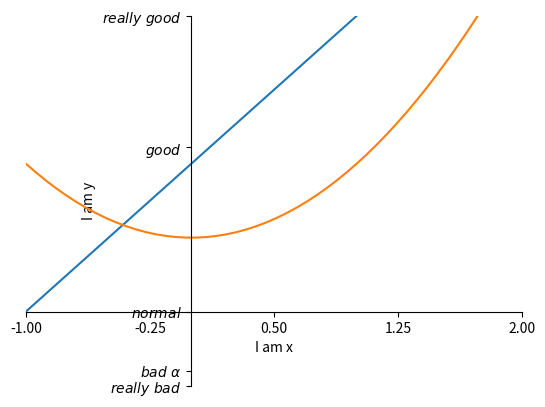

Generate this figure with matplotlib:
import matplotlib.pyplot as plt
import numpy as np

x = np.linspace(-3,3,100)

y1 = x ** 2
y2 = 2 * x + 1

plt.figure()
plt.plot(x, y2)
plt.plot(x, y1)

plt.xlim((-1,2))  # 范围
plt.ylim((-2,3))
plt.xlabel('I am x') # 标签
plt.ylabel('I am y')

new_ticks = np.linspace(-1,2,5)
plt.xticks(new_ticks)
plt.yticks([-2,-1.8,-1,1.22,3],
           [r'$really\ bad$',r'$bad\ \alpha$',
            r'$normal$',r'$good$',r'$really\ good$'])

# gca = 'get current axis'
ax = plt.gca() #获得图框沿
ax.spines['right'].set_color('none') #spines 脊梁  让颜色消失
ax.spines['top'].set_color('none')

ax.xaxis.set_ticks_position('bottom')#设置上 x y轴
ax.yaxis.set_ticks_position('left')

ax.spines['bottom'].set_position(('data',-1)) # 移动x轴 y轴
        #outward ,axes 类似于'data'的也是函数参数
ax.spines['left'].set_position(('data',0))

plt.show()









